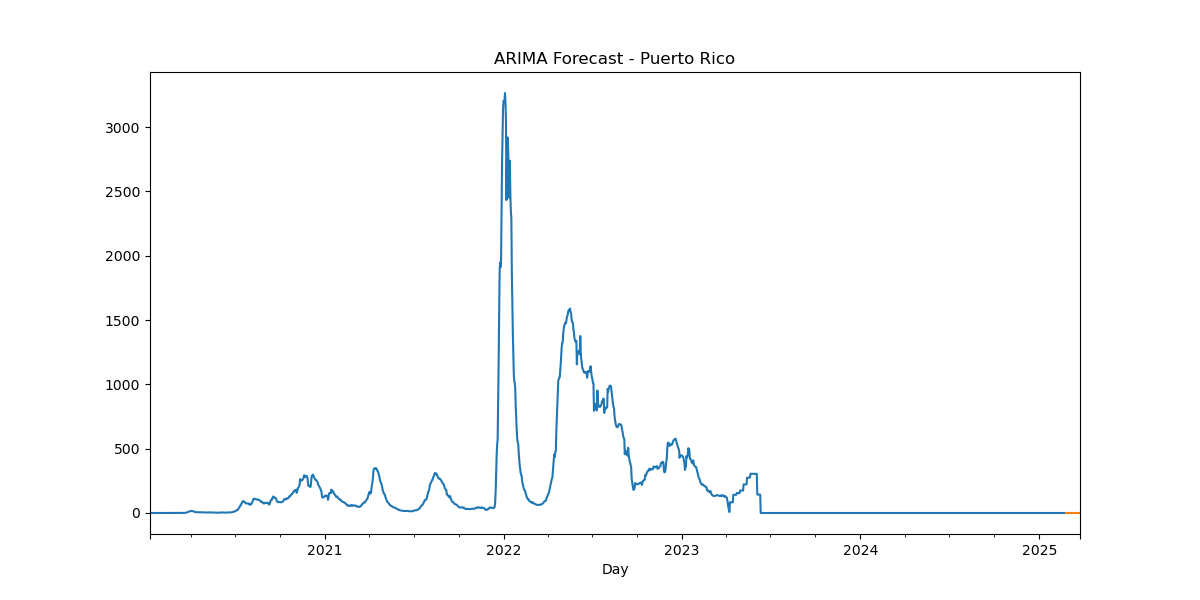

The data file committed next to this chart (first rows):
, predicted_mean
2025-02-24, 3.81e-321
2025-02-25, 4.72e-321
2025-02-26, 5.193e-321
2025-02-27, 5.657e-321
2025-02-28, 7.01e-321
2025-03-01, 7.81e-321
2025-03-02, 8.39e-321
2025-03-03, 8.814e-321
2025-03-04, 9.19e-321
2025-03-05, 9.69e-321
2025-03-06, 1.0084e-320
2025-03-07, 1.0395e-320
2025-03-08, 1.065e-320
2025-03-09, 1.0874e-320
2025-03-10, 1.11e-320
2025-03-11, 1.1294e-320
2025-03-12, 1.1457e-320
2025-03-13, 1.1596e-320
2025-03-14, 1.1714e-320
2025-03-15, 1.183e-320
2025-03-16, 1.1927e-320
2025-03-17, 1.201e-320
2025-03-18, 1.208e-320
2025-03-19, 1.214e-320
2025-03-20, 1.22e-320
2025-03-21, 1.2253e-320
2025-03-22, 1.23e-320
2025-03-23, 1.2347e-320
2025-03-24, 1.239e-320
2025-03-25, 1.2436e-320
